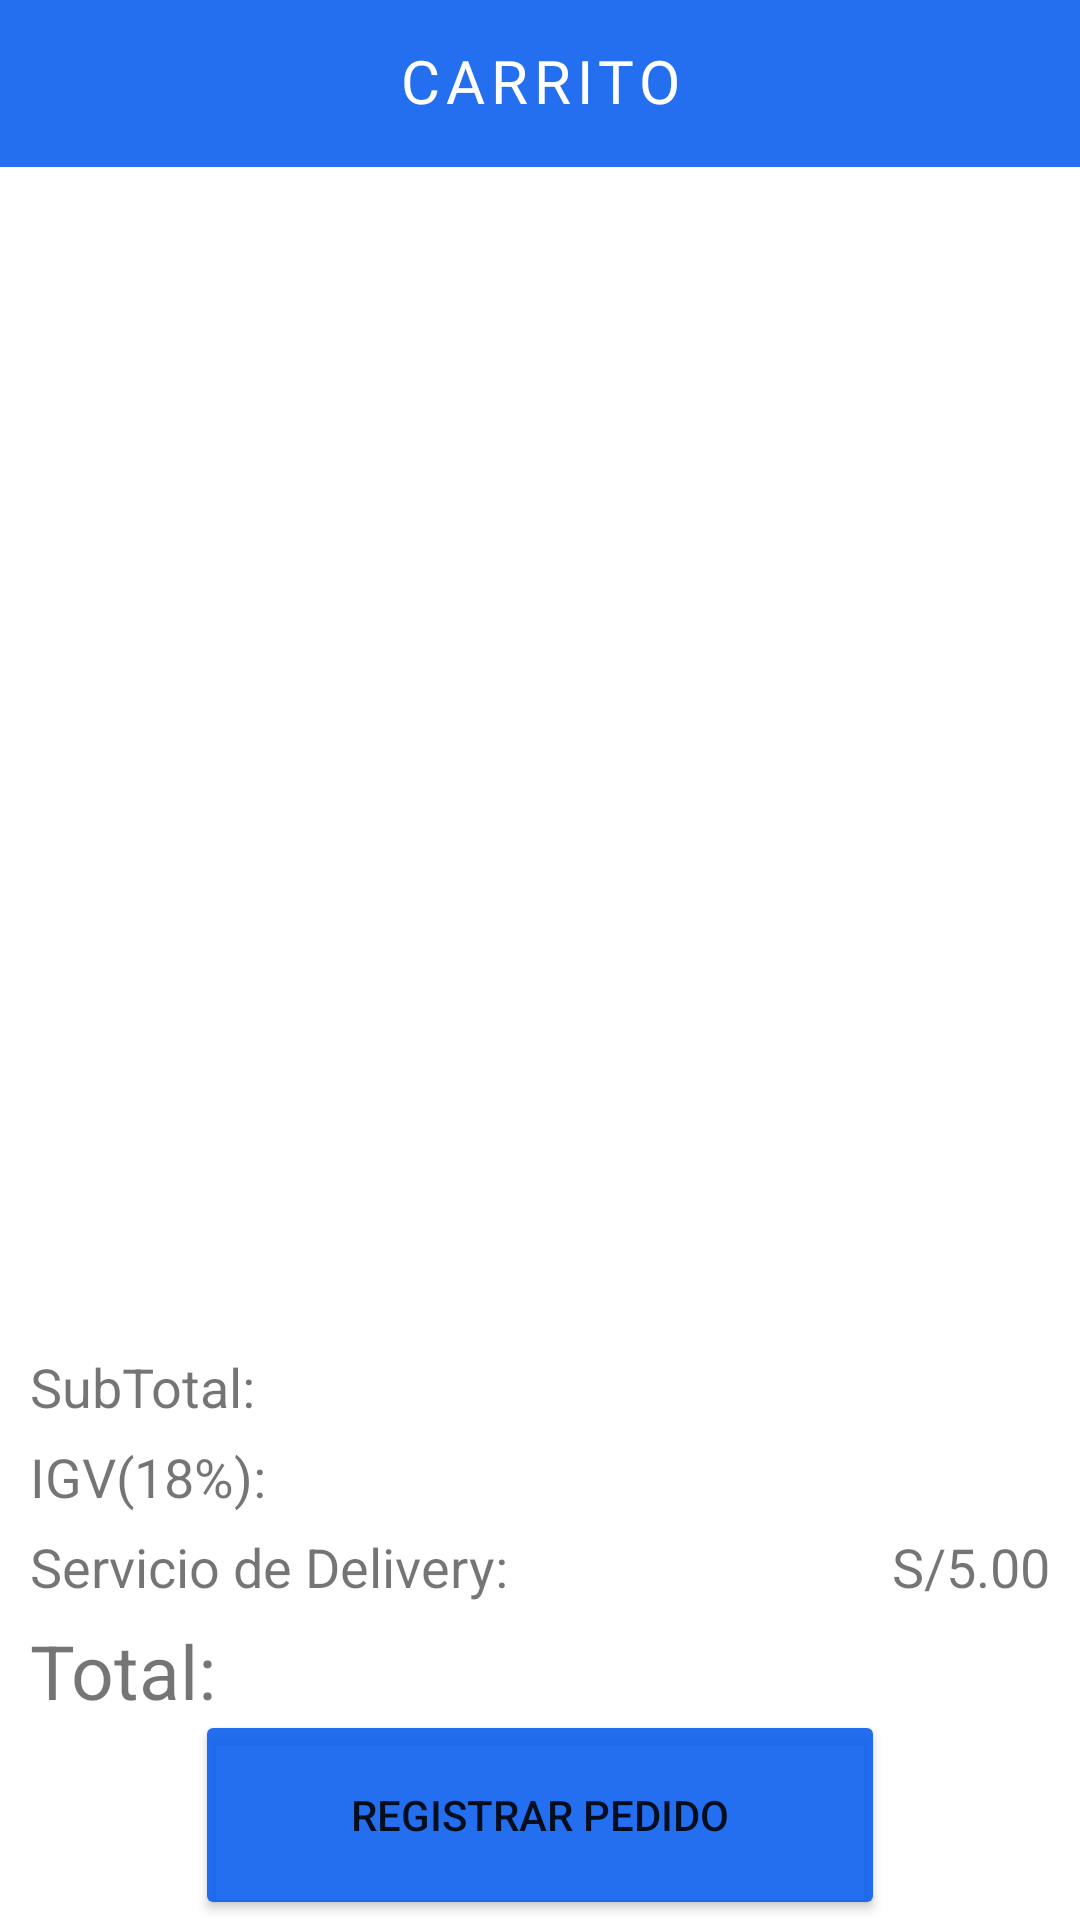

Android layout source for this screen:
<!-- AndroidManifest.xml: application theme Theme.OptimaxMovil -->
<!-- res/layout/fragment_cart.xml -->
<?xml version="1.0" encoding="utf-8"?>
<FrameLayout xmlns:android="http://schemas.android.com/apk/res/android"
    xmlns:app="http://schemas.android.com/apk/res-auto"
    xmlns:tools="http://schemas.android.com/tools"

    android:id="@+id/cart_fragment"
    android:layout_width="match_parent"
    android:layout_height="match_parent"
    tools:context=".fragments.CartFragment">

    <TextView
        android:layout_width="match_parent"
        android:layout_height="wrap_content"
        android:background="#E2085DEF"
        android:fontFamily="@font/quicksand_bold"
        android:gravity="center"
        android:includeFontPadding="false"
        android:letterSpacing="0.1"
        android:paddingVertical="@dimen/dimen_16sp"
        android:text="@string/text_cart"
        android:textAllCaps="true"
        android:textAppearance="@style/TextAppearance.MaterialComponents.Headline6"
        android:textColor="@color/white" />

    <androidx.constraintlayout.widget.ConstraintLayout
        android:layout_width="match_parent"
        android:layout_height="match_parent"
        android:layout_marginTop="60dp">

        <androidx.recyclerview.widget.RecyclerView
            android:id="@+id/recycler_view_Cart"
            android:layout_width="0dp"
            android:layout_height="0dp"
            app:layout_constraintBottom_toTopOf="@id/gridlayout"
            app:layout_constraintEnd_toEndOf="parent"
            app:layout_constraintStart_toStartOf="parent"
            app:layout_constraintTop_toTopOf="parent" />

        <GridLayout
            android:id="@+id/gridlayout"
            android:layout_width="match_parent"
            android:layout_height="wrap_content"
            android:layout_marginTop="20dp"
            android:alignmentMode="alignBounds"
            android:columnCount="2"
            android:rowCount="4"
            app:layout_constraintTop_toBottomOf="@id/recycler_view_Cart">

            <TextView
                android:layout_width="190dp"
                android:layout_height="30dp"
                android:layout_row="0"
                android:layout_column="0"
                android:layout_marginLeft="10dp"
                android:gravity="start"
                android:text="@string/subTotal"
                android:textSize="18dp" />

            <TextView
                android:layout_width="190dp"
                android:layout_height="30dp"
                android:layout_row="1"
                android:layout_column="0"
                android:gravity="start"
                android:text="@string/IGV"
                android:textSize="18dp" />

            <TextView
                android:layout_width="190dp"
                android:layout_height="30dp"
                android:layout_row="2"
                android:layout_column="0"
                android:gravity="start"
                android:text="@string/delivery_service"
                android:textSize="18dp" />

            <TextView
                android:layout_width="190dp"
                android:layout_height="30dp"
                android:layout_row="3"
                android:layout_column="0"
                android:gravity="start"
                android:text="@string/total"
                android:textSize="25dp" />

            <TextView
                android:id="@+id/tvSubTotal"
                android:layout_width="130dp"
                android:layout_height="30dp"
                android:layout_row="0"
                android:layout_column="1"
                android:layout_gravity="end"
                android:layout_marginRight="10dp"
                android:gravity="end"
                android:textSize="18dp" />

            <TextView
                android:id="@+id/tvIGV"
                android:layout_width="130dp"
                android:layout_height="30dp"
                android:layout_row="1"
                android:layout_column="1"
                android:layout_gravity="end"
                android:gravity="end"
                android:textSize="18dp" />

            <TextView
                android:id="@+id/tvDeliveryService"
                android:layout_width="130dp"
                android:layout_height="30dp"
                android:layout_row="2"
                android:layout_column="1"
                android:layout_gravity="end"
                android:gravity="end"
                android:text="S/5.00"
                android:textSize="18dp" />

            <TextView
                android:id="@+id/tvTotal"
                android:layout_width="130dp"
                android:layout_height="30dp"
                android:layout_row="3"
                android:layout_column="1"
                android:layout_gravity="end"
                android:gravity="end"
                android:textSize="25dp" />
        </GridLayout>

        <Button
            android:id="@+id/btnRegisterOrder"
            android:layout_width="230dp"
            android:layout_height="70dp"
            android:backgroundTint="#E2085DEF"
            android:text="@string/btn_registerOrder"
            app:layout_constraintBottom_toBottomOf="parent"
            app:layout_constraintEnd_toEndOf="parent"
            app:layout_constraintStart_toStartOf="parent"
            app:layout_constraintTop_toBottomOf="@+id/gridlayout" />

    </androidx.constraintlayout.widget.ConstraintLayout>

</FrameLayout>
<!-- resources referenced by this layout -->
<resources>
  <color name="white">#FFFFFFFF</color>
  <dimen name="dimen_16sp">16sp</dimen>
  <string name="IGV">IGV(18%): </string>
  <string name="btn_registerOrder">Registrar Pedido</string>
  <string name="delivery_service">Servicio de Delivery: </string>
  <string name="subTotal">SubTotal: </string>
  <string name="text_cart">Carrito</string>
  <string name="total">Total: </string>
  <style name="Theme.OptimaxMovil" parent="Theme.MaterialComponents.DayNight.NoActionBar">
          
          <item name="colorPrimary">@color/black</item>
          <item name="colorPrimaryVariant">@color/purple_700</item>
          <item name="colorOnPrimary">@color/white</item>
          
          <item name="colorSecondary">@color/teal_200</item>
          <item name="colorSecondaryVariant">@color/teal_700</item>
          <item name="colorOnSecondary">@color/black</item>
          
          <item name="android:statusBarColor" tools:targetApi="l">?attr/colorPrimaryVariant</item>
          
      </style>
  <color name="black">#FF000000</color>
  <color name="purple_700">#FF3700B3</color>
  <color name="teal_200">#FF03DAC5</color>
  <color name="teal_700">#FF018786</color>
</resources>
